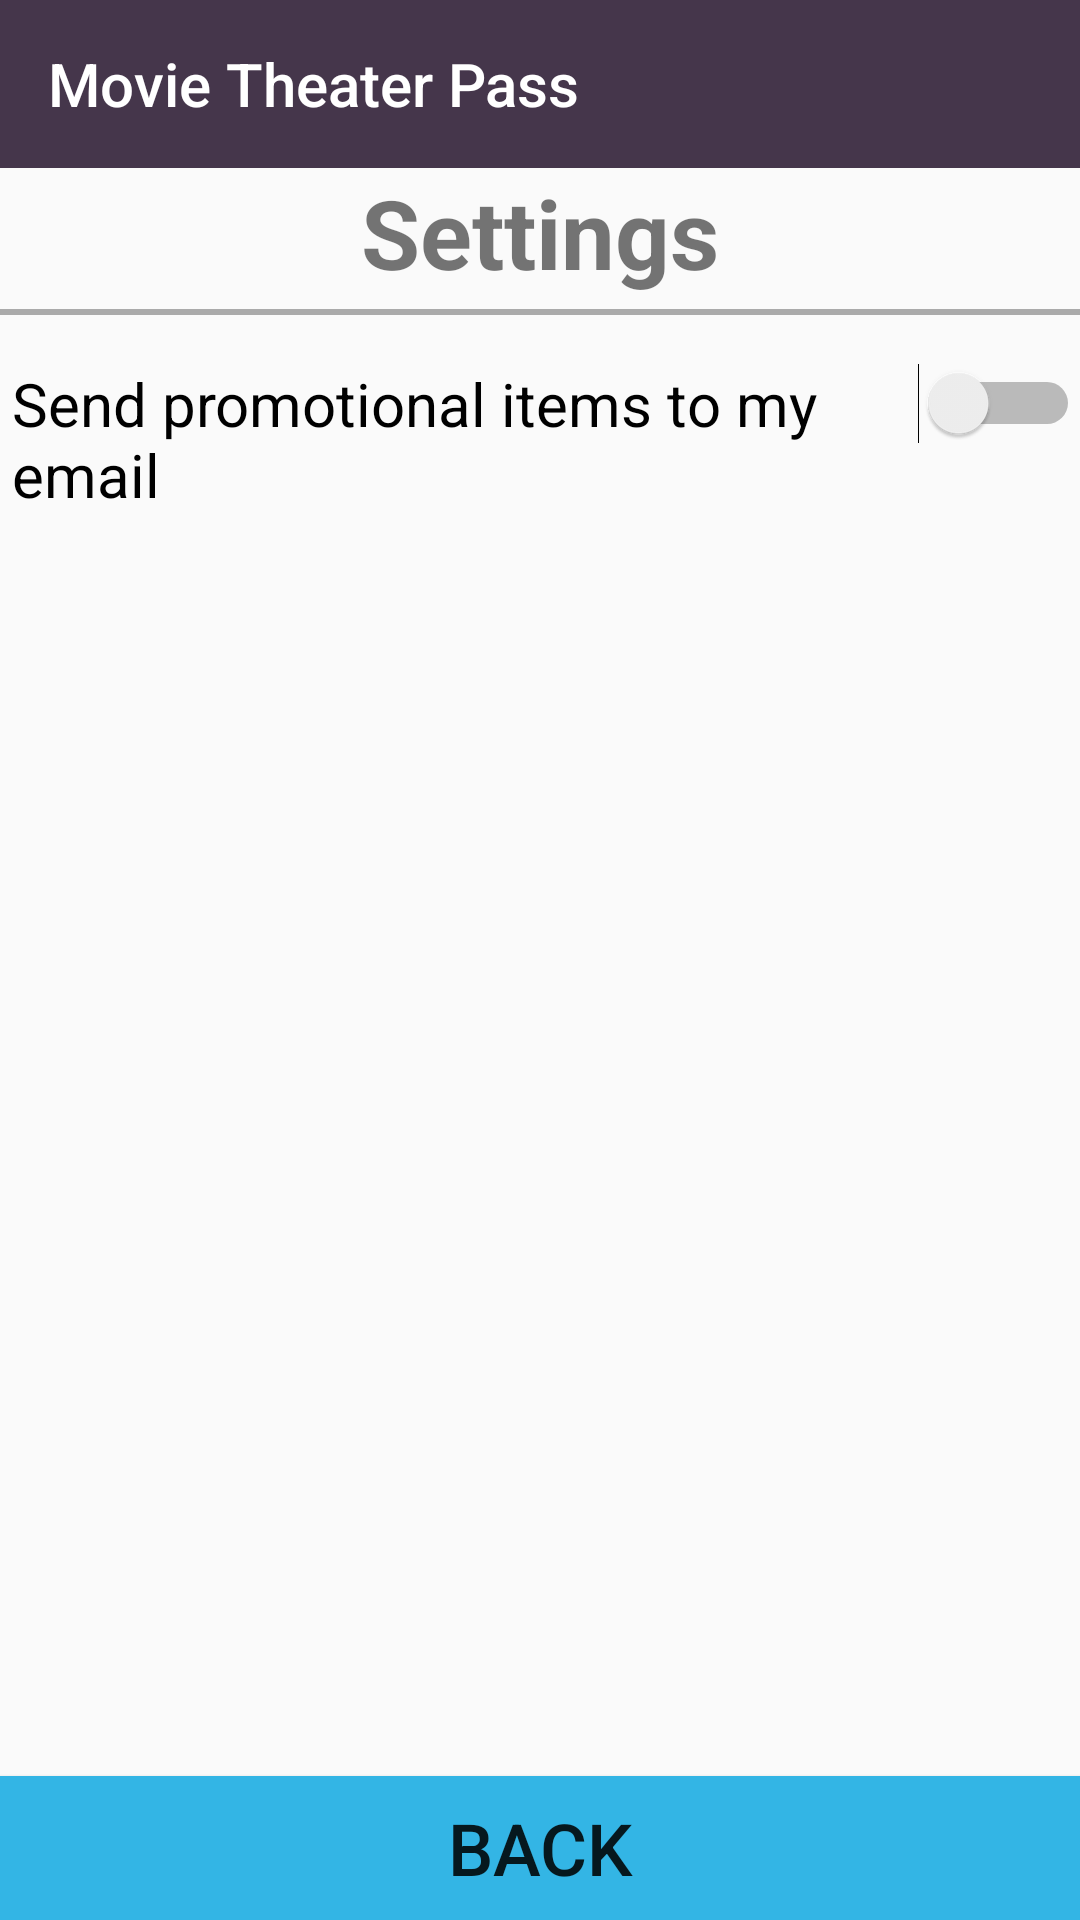

Reconstruct the res/layout file that produces this screen, plus the resources it refers to.
<!-- AndroidManifest.xml: application theme Theme.AppCompat.Light.NoActionBar -->
<!-- res/layout/activity_settings.xml -->
<?xml version="1.0" encoding="utf-8"?>
<android.support.constraint.ConstraintLayout xmlns:android="http://schemas.android.com/apk/res/android"
    xmlns:app="http://schemas.android.com/apk/res-auto"
    xmlns:tools="http://schemas.android.com/tools"
    android:layout_width="match_parent"
    android:layout_height="match_parent"
    tools:context=".SettingsActivity">

    
    <include
        android:id="@+id/app_bar"
        layout="@layout/app_bar" />

    <TextView
        android:id="@+id/title_settings"
        android:layout_width="wrap_content"
        android:layout_height="wrap_content"
        android:gravity="center_horizontal"
        android:text="@string/txtSettings"
        android:textSize="32sp"
        android:textStyle="bold"
        app:layout_constraintLeft_toLeftOf="parent"
        app:layout_constraintRight_toRightOf="parent"
        app:layout_constraintTop_toBottomOf="@id/app_bar" />

    <View
        android:id="@+id/line_separator"
        android:layout_width="420dp"
        android:layout_height="2dp"
        android:layout_marginTop="4dp"
        android:background="@android:color/darker_gray"

        app:layout_constraintLeft_toLeftOf="parent"
        app:layout_constraintRight_toRightOf="parent"
        app:layout_constraintTop_toBottomOf="@id/title_settings" />

    <Switch
        android:id="@+id/switch_email"
        android:layout_width="match_parent"
        android:layout_height="wrap_content"
        android:layout_marginLeft="4dp"
        android:layout_marginTop="16dp"
        android:gravity="left"
        android:text="@string/txtSettingsEmail"
        android:textSize="20sp"
        app:layout_constraintLeft_toLeftOf="parent"
        app:layout_constraintRight_toRightOf="parent"
        app:layout_constraintTop_toBottomOf="@id/line_separator" />


    <include
        android:id="@+id/btnBack"
        layout="@layout/back_button"
        />


</android.support.constraint.ConstraintLayout>
<!-- res/layout/app_bar.xml (included above) -->
<?xml version="1.0" encoding="utf-8"?>
<android.support.v7.widget.Toolbar xmlns:android="http://schemas.android.com/apk/res/android"
    xmlns:app="http://schemas.android.com/apk/res-auto"
    android:layout_width="match_parent"
    android:layout_height="wrap_content"
    android:theme="@style/CustomToolbarTheme"
    app:popupTheme="@style/CustomPopupTheme"
    app:titleTextColor="#FFF"
    app:title="@string/txtTitle">

</android.support.v7.widget.Toolbar>
<!-- res/layout/back_button.xml (included above) -->
<?xml version="1.0" encoding="utf-8"?>
<android.support.constraint.ConstraintLayout xmlns:android="http://schemas.android.com/apk/res/android"
    android:layout_width="match_parent"
    android:layout_height="match_parent"
    xmlns:app="http://schemas.android.com/apk/res-auto">

    <Button
        android:id="@+id/btnSettingsOk"
        android:layout_width="match_parent"
        android:layout_height="wrap_content"
        android:background="@android:color/holo_blue_light"
        android:gravity="center"
        android:padding="4dp"
        android:text="@string/txtBack"
        android:textSize="24sp"
        app:layout_constraintBottom_toBottomOf="parent"
        app:layout_constraintLeft_toLeftOf="parent"
        app:layout_constraintRight_toRightOf="parent"
        />

</android.support.constraint.ConstraintLayout>
<!-- resources referenced by this layout -->
<resources>
  <string name="txtBack">Back</string>
  <string name="txtSettings">Settings</string>
  <string name="txtSettingsEmail">Send promotional items to my email</string>
  <string name="txtTitle">Movie Theater Pass</string>
  <style name="CustomPopupTheme" parent="Theme.AppCompat.Light.NoActionBar">
          <item name="android:background">@color/popup_background</item>
          <item name="overlapAnchor">false</item>
          <item name="android:textSize">20sp</item>
      </style>
  <style name="CustomToolbarTheme" parent="Theme.AppCompat.Light.NoActionBar">
          <item name="android:background">@color/toolbar_background</item>
          <item name="android:actionOverflowButtonStyle">@style/DotsToolbarTheme</item>
      </style>
  <color name="popup_background">#e4d3ea</color>
  <color name="toolbar_background">#45364B</color>
  <style name="DotsToolbarTheme" parent="@style/Widget.AppCompat.ActionButton.Overflow">
          <item name="android:tint">@android:color/white</item>
      </style>
</resources>
